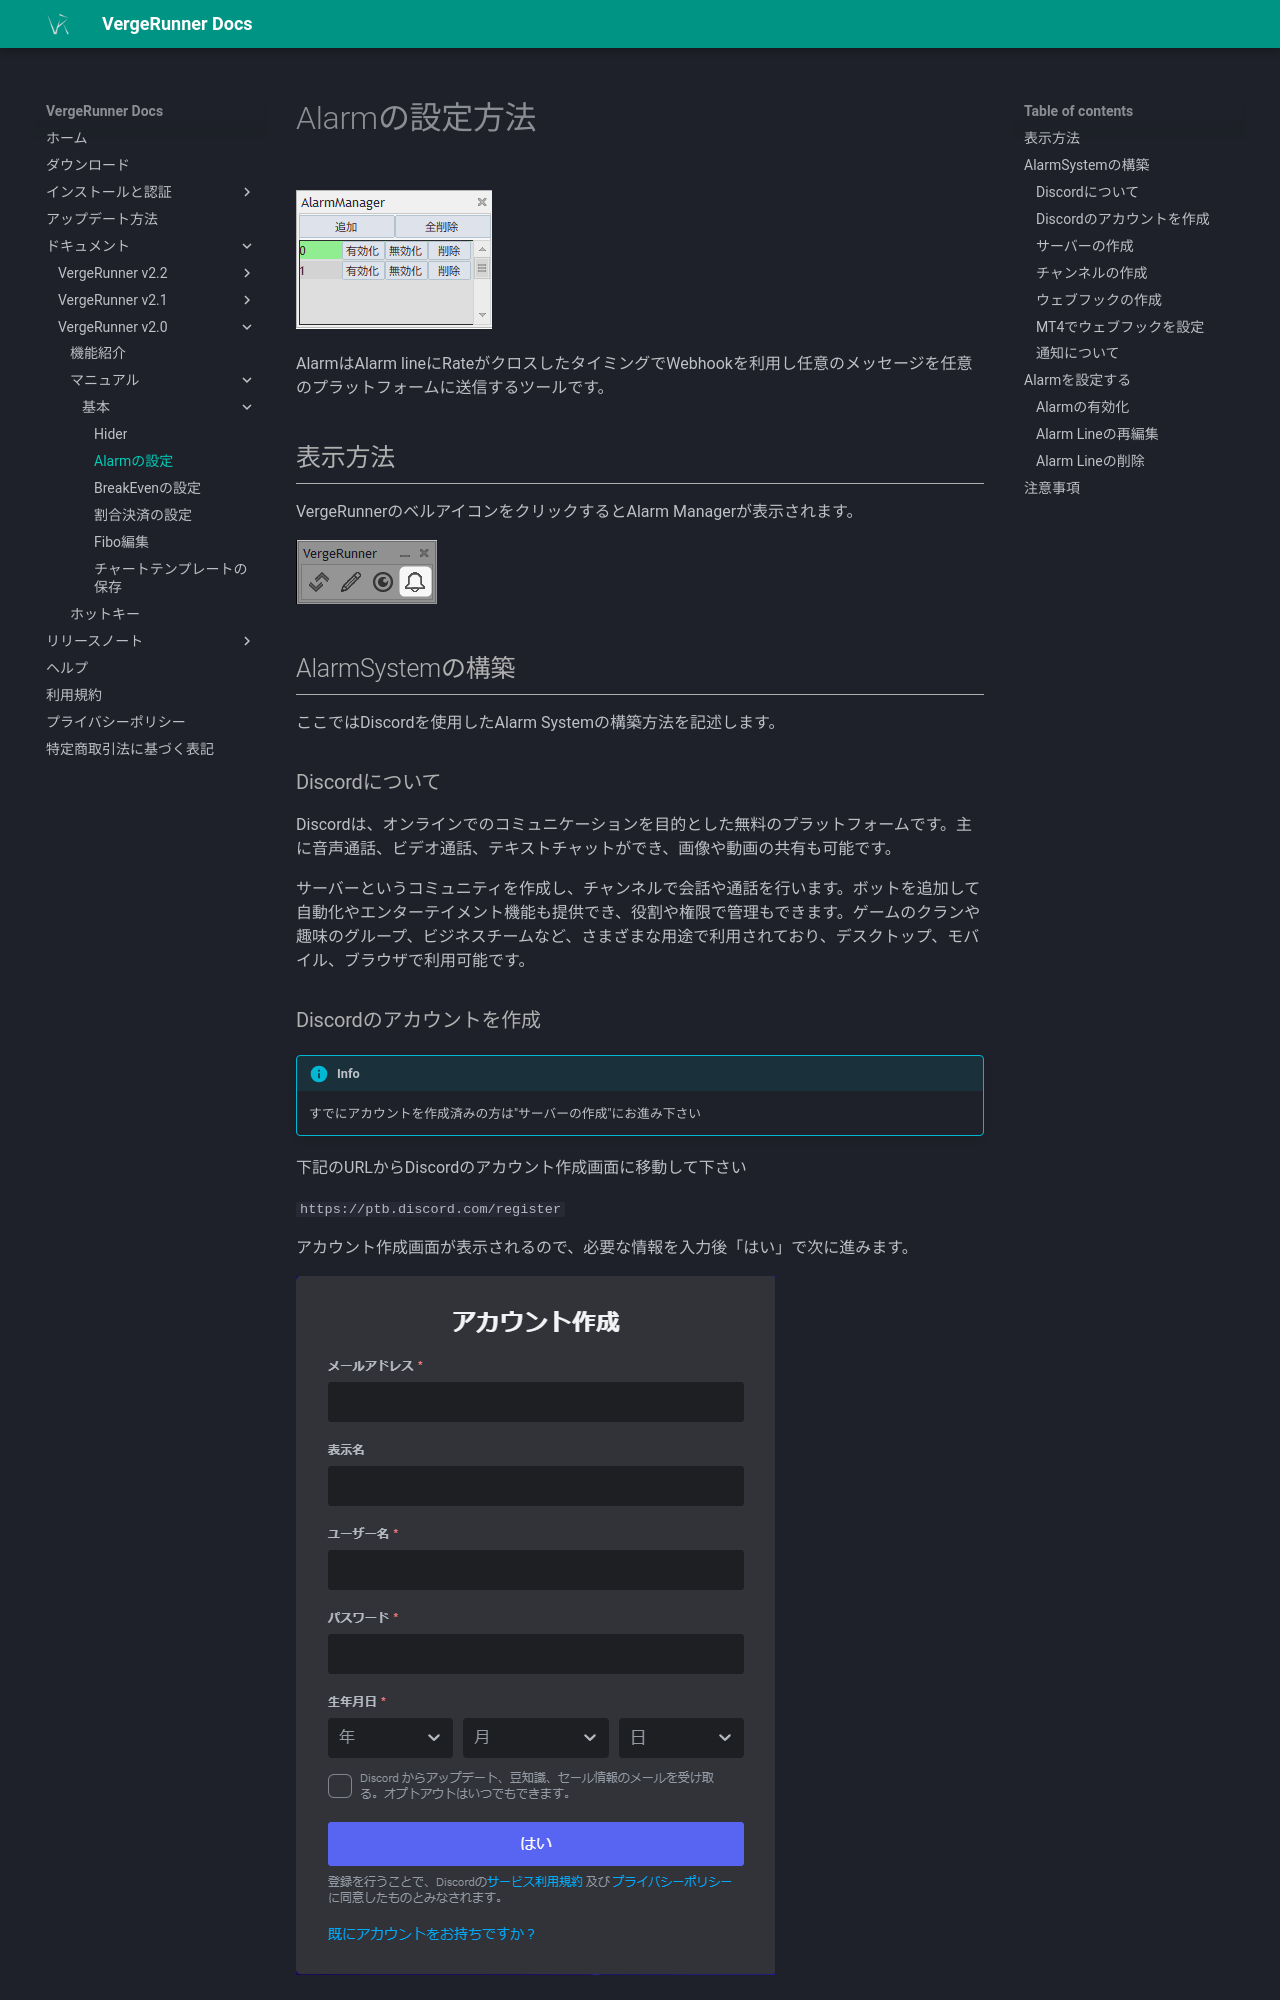

repository: TakahiroNishigaki/vergerunner_docs · page: manual/manual_alarm/index.html · generator: mkdocs

# Alarmの設定方法

![Alt text](../_img/manual/alarm_setting/2024-11-21_12h33_15.png)

AlarmはAlarm lineにRateがクロスしたタイミングでWebhookを利用し任意のメッセージを任意のプラットフォームに送信するツールです。

## 表示方法
VergeRunnerのベルアイコンをクリックするとAlarm Managerが表示されます。

![Alt text](../_img/manual/alarm_setting/2024-11-21_12h35_05.png)

## AlarmSystemの構築
ここではDiscordを使用したAlarm Systemの構築方法を記述します。

### Discordについて
Discordは、オンラインでのコミュニケーションを目的とした無料のプラットフォームです。主に音声通話、ビデオ通話、テキストチャットができ、画像や動画の共有も可能です。

サーバーというコミュニティを作成し、チャンネルで会話や通話を行います。ボットを追加して自動化やエンターテイメント機能も提供でき、役割や権限で管理もできます。ゲームのクランや趣味のグループ、ビジネスチームなど、さまざまな用途で利用されており、デスクトップ、モバイル、ブラウザで利用可能です。
